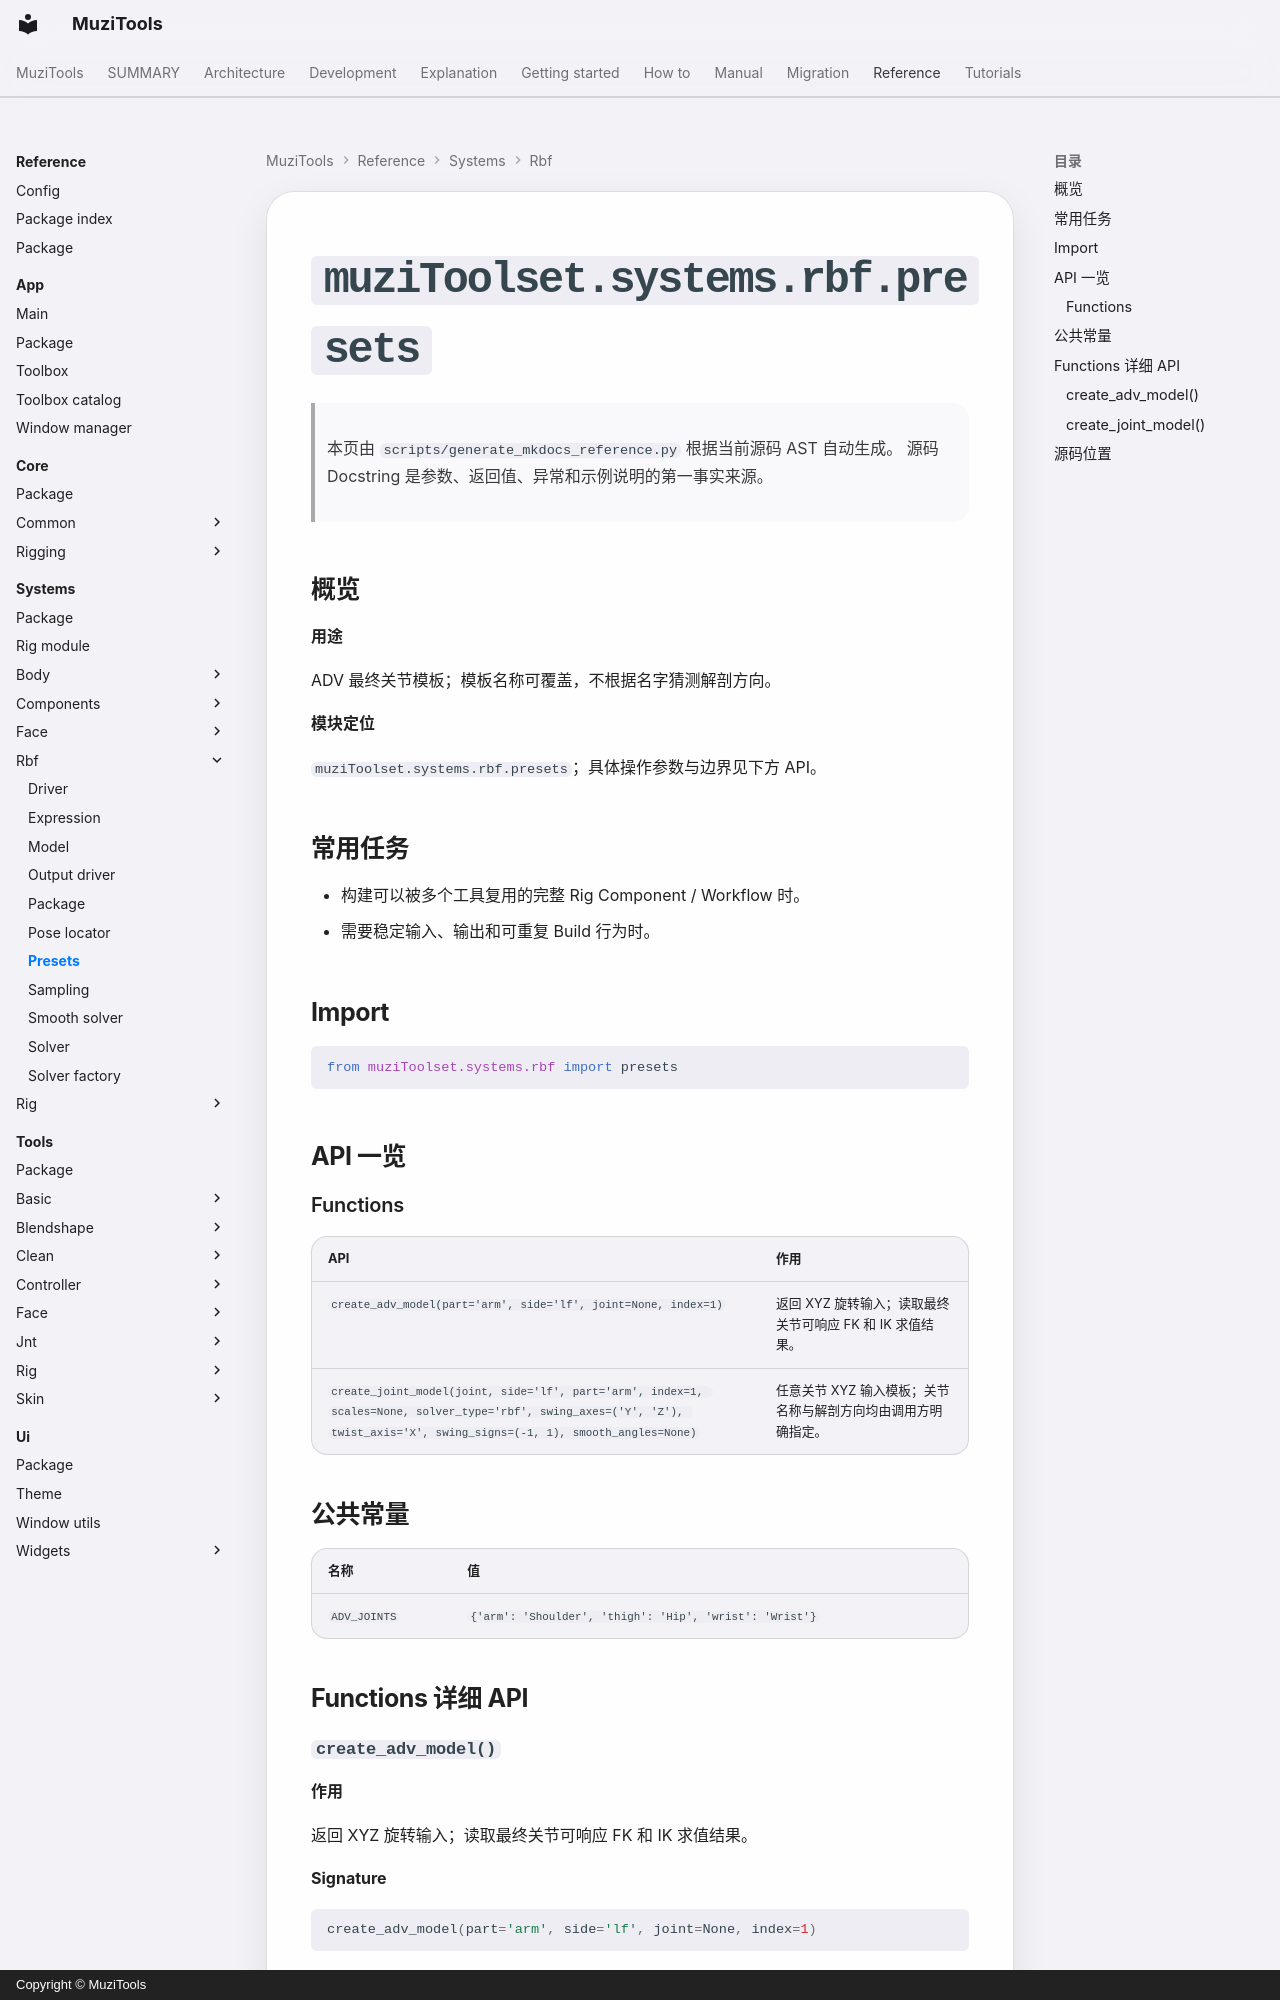

repository: MuZiMuZi/muziToolset · page: reference/systems/rbf/presets/index.html · generator: mkdocs · copyright: Copyright © MuziTools

<!-- AUTO-GENERATED BY scripts/generate_mkdocs_reference.py -->

# `muziToolset.systems.rbf.presets`

> 本页由 `scripts/generate_mkdocs_reference.py` 根据当前源码 AST 自动生成。
> 源码 Docstring 是参数、返回值、异常和示例说明的第一事实来源。

## 概览

**用途**

ADV 最终关节模板；模板名称可覆盖，不根据名字猜测解剖方向。

**模块定位**

`muziToolset.systems.rbf.presets`；具体操作参数与边界见下方 API。

## 常用任务

- 构建可以被多个工具复用的完整 Rig Component / Workflow 时。
- 需要稳定输入、输出和可重复 Build 行为时。

## Import

```python
from muziToolset.systems.rbf import presets
```

## API 一览

### Functions

| API | 作用 |
| --- | --- |
| `create_adv_model(part='arm', side='lf', joint=None, index=1)` | 返回 XYZ 旋转输入；读取最终关节可响应 FK 和 IK 求值结果。 |
| `create_joint_model(joint, side='lf', part='arm', index=1, scales=None, solver_type='rbf', swing_axes=('Y', 'Z'), twist_axis='X', swing_signs=(-1, 1), smooth_angles=None)` | 任意关节 XYZ 输入模板；关节名称与解剖方向均由调用方明确指定。 |

## 公共常量

| 名称 | 值 |
| --- | --- |
| `ADV_JOINTS` | `{'arm': 'Shoulder', 'thigh': 'Hip', 'wrist': 'Wrist'}` |

## Functions 详细 API
